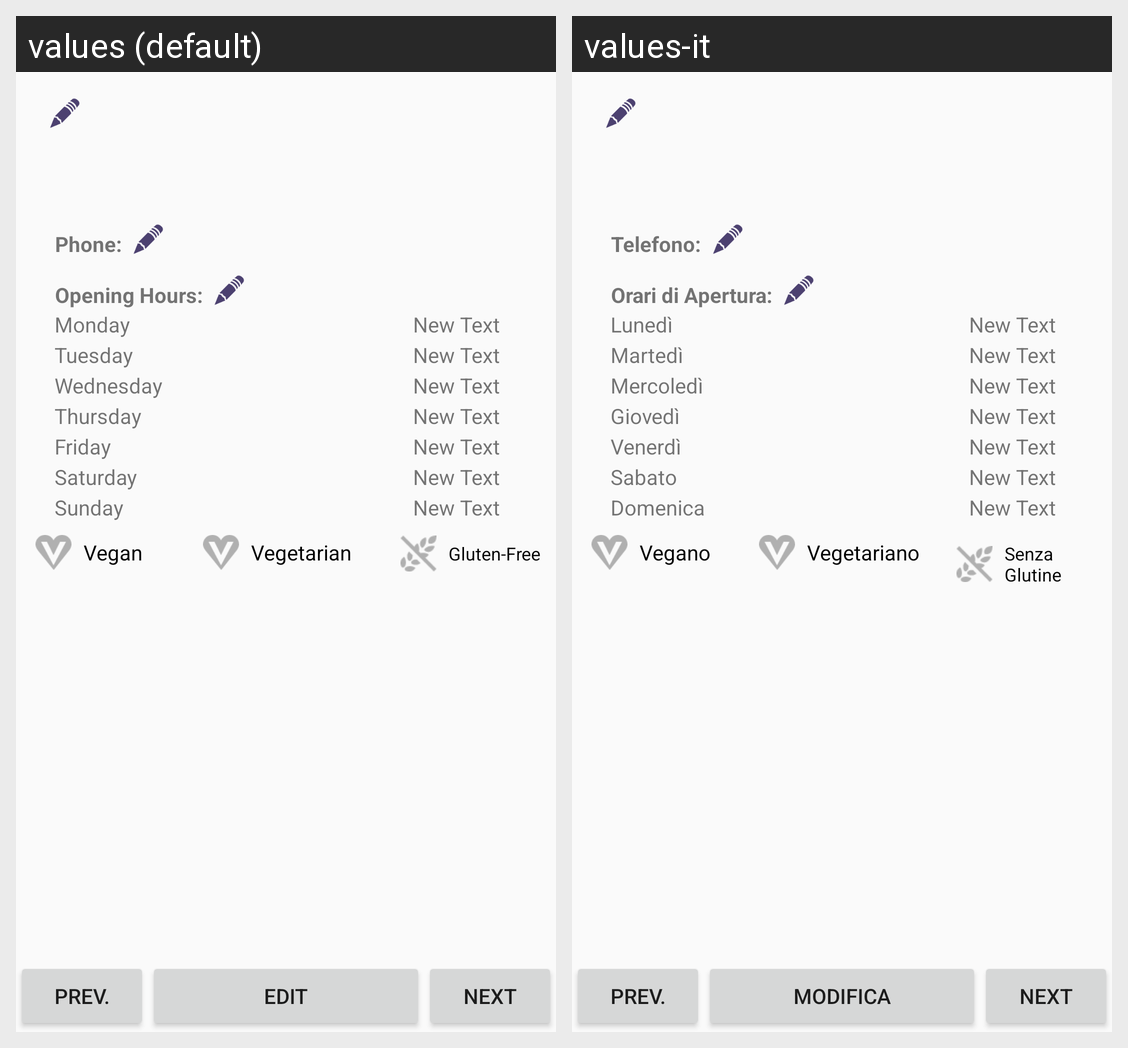

The same Android screen rendered under two of its app's locales, left to right. List the strings drawn on it with the default value and each locale's translation.
Android screen res/layout/fragment_details.xml rendered under 2 locales, left to right: values (default), values-it. Device: Nexus 5 (rendered at 1080×1920; each locale shown at half size, 540×960, under a caption strip naming it); theme AppTheme.
Strings drawn on this screen, with the default value and each locale's value (text and hints the layout hard-codes, and strings that could not be matched under every locale, appear in the picture but are not listed):

phone
  values: Phone:
  values-it: Telefono:

hours_open
  values: Opening Hours:
  values-it: Orari di Apertura:

monday
  values: Monday
  values-it: Lunedì

tuesday
  values: Tuesday
  values-it: Martedì

wednesday
  values: Wednesday
  values-it: Mercoledì

thurdsay
  values: Thursday
  values-it: Giovedì

friday
  values: Friday
  values-it: Venerdì

saturday
  values: Saturday
  values-it: Sabato

sunday
  values: Sunday
  values-it: Domenica

next
  values: Next
  values-it: Next  [not translated; the default value is used]

prev
  values: Prev.
  values-it: Prev.  [not translated; the default value is used]

editFlipper
  values: Edit
  values-it: Modifica

vegan
  values: Vegan
  values-it: Vegano

vegetarian
  values: Vegetarian
  values-it: Vegetariano

gluten
  values: Gluten-Free
  values-it: Senza Glutine
